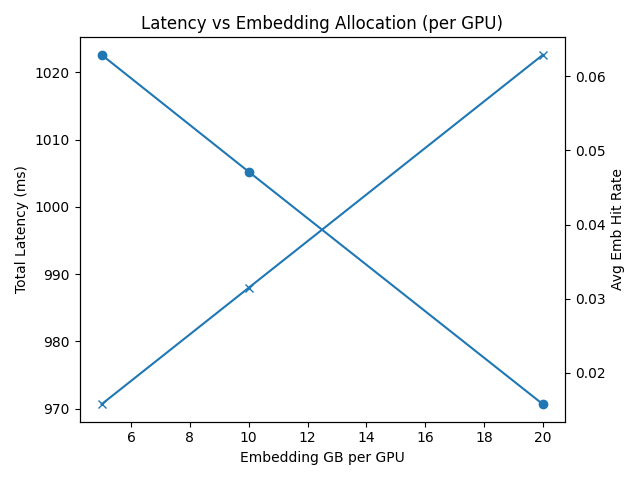

The data file committed next to this chart (first rows):
emb_gb_per_gpu, kv_gb_per_gpu, emb_lat_ms, emb_hit, emb_alloc_total_gb, kv_lat_ms, kv_hit, kv_alloc_total_gb, total_ms, emb_ratio, kv_ratio, kv_req_gb, split
5.0, 35.0, 992.6, 0.01573, 5.0, 30.0, 1.0, 35.0, 1023, 0.9707, 0.02934, 2.86, 5.0:35.0
10.0, 30.0, 975.2, 0.03146, 10.0, 30.0, 1.0, 30.0, 1005, 0.9702, 0.02984, 2.86, 10.0:30.0
20.0, 20.0, 940.6, 0.06291, 20.0, 30.0, 1.0, 20.0, 970.6, 0.9691, 0.03091, 2.86, 20.0:20.0
